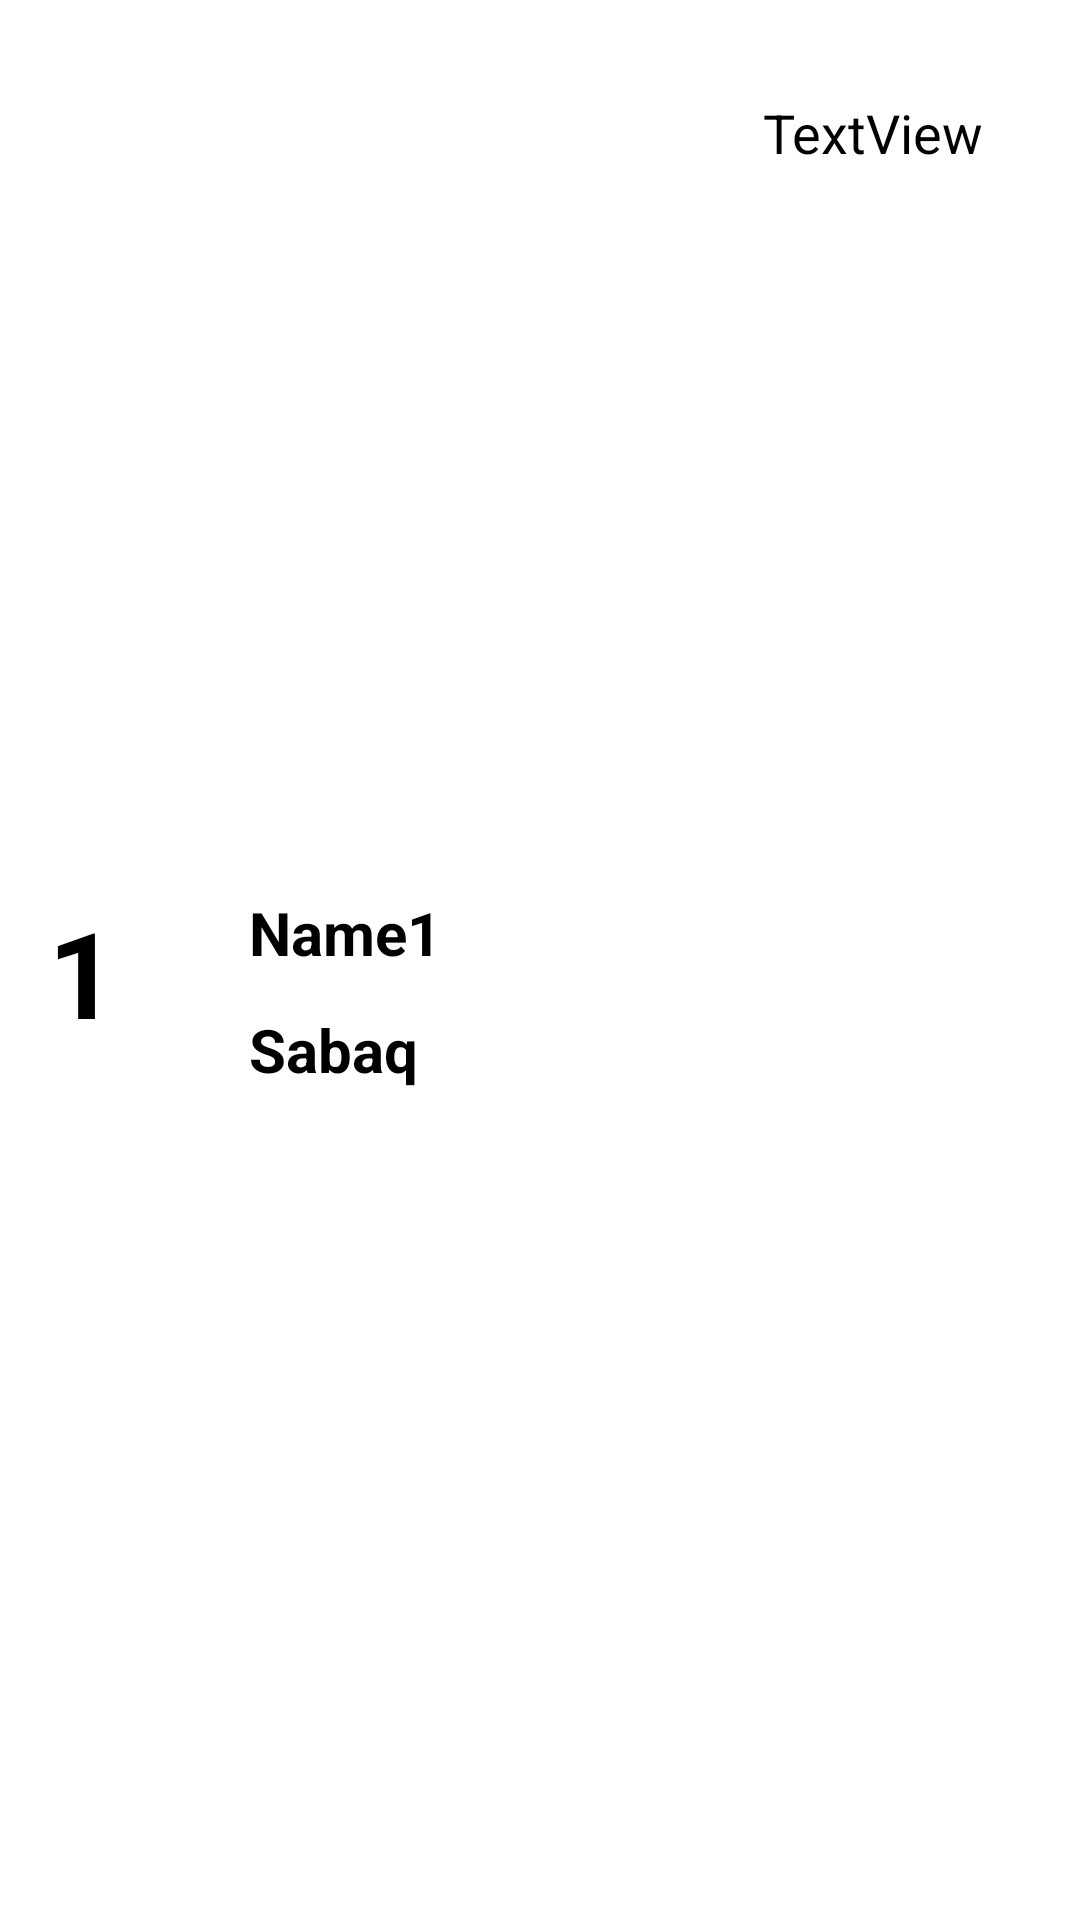

The Android layout XML behind this screen, and the referenced resources:
<!-- AndroidManifest.xml: application theme Theme.StudentDiary -->
<!-- res/layout/my_row.xml -->
<?xml version="1.0" encoding="utf-8"?>
<androidx.constraintlayout.widget.ConstraintLayout xmlns:android="http://schemas.android.com/apk/res/android"
    xmlns:app="http://schemas.android.com/apk/res-auto"
    xmlns:tools="http://schemas.android.com/tools"
    android:layout_width="match_parent"
    android:layout_height="wrap_content"
    android:id="@+id/mainLayout">


    <androidx.cardview.widget.CardView
        android:layout_width="match_parent"
        android:layout_height="wrap_content"
        android:layout_marginBottom="12dp"
        android:layout_marginStart="1dp"
        android:layout_marginTop="84dp"
        android:layout_marginEnd="1dp"
        app:layout_constraintEnd_toEndOf="parent"
        app:layout_constraintStart_toStartOf="parent"
        app:layout_constraintTop_toTopOf="parent" />

    <TextView
        android:id="@+id/std_id"
        android:layout_width="wrap_content"
        android:layout_height="wrap_content"
        android:layout_marginStart="16dp"
        android:text="@string/_1"
        android:textSize="40sp"
        android:textStyle="bold"
        android:textColor="@color/black"
        app:layout_constraintBottom_toBottomOf="parent"
        app:layout_constraintStart_toStartOf="parent"
        app:layout_constraintTop_toTopOf="parent"
        app:layout_constraintVertical_bias="0.507" />

    <TextView
        android:id="@+id/sname"
        android:layout_width="wrap_content"
        android:layout_height="wrap_content"
        android:layout_marginStart="44dp"
        android:text="@string/name1"
        android:textSize="20sp"
        android:textStyle="bold"
        android:textColor="#000"
        app:layout_constraintStart_toEndOf="@+id/std_id"
        app:layout_constraintTop_toTopOf="@+id/std_id" />

    <TextView
        android:id="@+id/ssabaq"
        android:layout_width="wrap_content"
        android:layout_height="wrap_content"
        android:layout_marginTop="12dp"
        android:text="@string/Sabaq"
        android:textSize="20sp"
        android:textStyle="bold"
        android:textColor="#000"
        app:layout_constraintStart_toStartOf="@+id/sname"
        app:layout_constraintTop_toBottomOf="@+id/sname" />

    <TextView
        android:id="@+id/ssubqi"
        android:layout_width="wrap_content"
        android:layout_height="wrap_content"
        android:layout_marginTop="32dp"
        android:layout_marginEnd="32dp"
        android:text="@string/textview"
        android:textSize="18sp"
        android:textColor="#000"
        app:layout_constraintEnd_toEndOf="parent"
        app:layout_constraintTop_toTopOf="parent" />
</androidx.constraintlayout.widget.ConstraintLayout>
<!-- resources referenced by this layout -->
<resources>
  <string name="Sabaq">Sabaq</string>
  <string name="_1">1</string>
  <string name="name1">Name1</string>
  <string name="textview">TextView</string>
  <style name="Theme.StudentDiary" parent="Theme.MaterialComponents.DayNight.DarkActionBar">
          
          <item name="colorPrimary">@color/purple_500</item>
          <item name="colorPrimaryVariant">@color/purple_700</item>
          <item name="colorOnPrimary">@color/white</item>
          
          <item name="colorSecondary">@color/teal_200</item>
          <item name="colorSecondaryVariant">@color/teal_700</item>
          <item name="colorOnSecondary">@color/black</item>
          
          <item name="android:statusBarColor">?attr/colorPrimaryVariant</item>
          
      </style>
  <!-- not gathered from this repository: default colours our renderer supplied (Android Studio template values) -->
  <color name="purple_500">#FF6200EE</color>
  <color name="purple_700">#FF3700B3</color>
  <color name="teal_200">#FF03DAC5</color>
  <color name="teal_700">#FF018786</color>
  <color name="black">#FF000000</color>
  <color name="white">#FFFFFFFF</color>
</resources>
